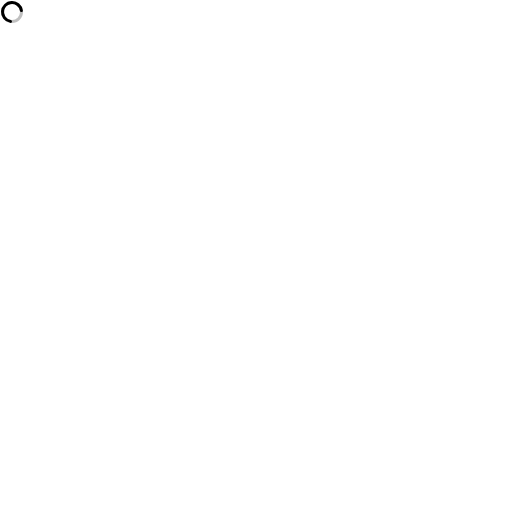
t = 0.00 s
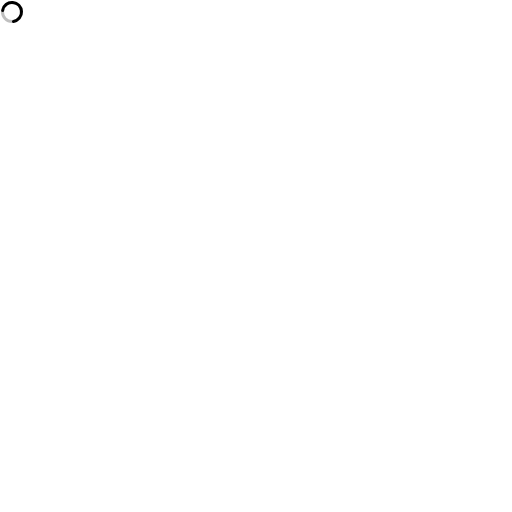
t = 0.19 s
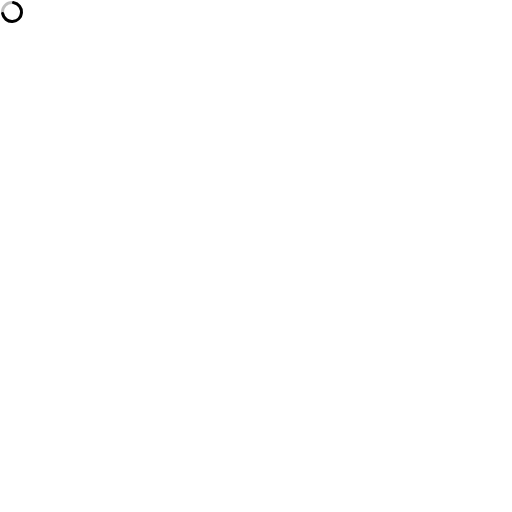
t = 0.38 s
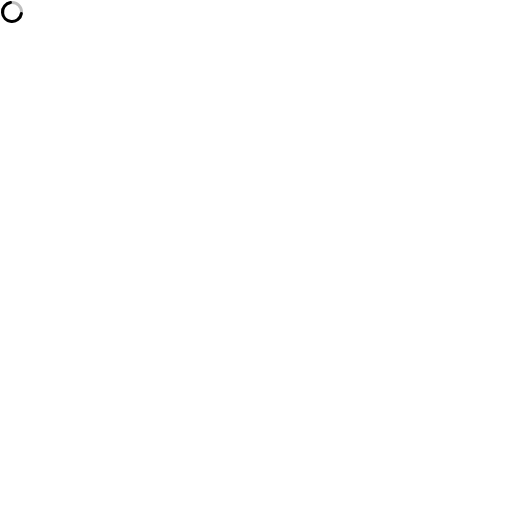
t = 0.56 s

The animated SVG that drew these frames (rendered in a browser with its animation timeline set to each time). Animation: 1 SMIL element (animateTransform=1); one cycle of 0.75 s, repeats indefinitely.

<svg xmlns="http://www.w3.org/2000/svg" version="1.1" viewBox="0 0 512 512" fill="currentColor"><path fill="currentColor" d="M12,1A11,11,0,1,0,23,12,11,11,0,0,0,12,1Zm0,19a8,8,0,1,1,8-8A8,8,0,0,1,12,20Z" opacity=".25"/><path fill="currentColor" d="M10.72,19.9a8,8,0,0,1-6.5-9.79A7.77,7.77,0,0,1,10.4,4.16a8,8,0,0,1,9.49,6.52A1.54,1.54,0,0,0,21.38,12h.13a1.37,1.37,0,0,0,1.38-1.54,11,11,0,1,0-12.7,12.39A1.54,1.54,0,0,0,12,21.34h0A1.47,1.47,0,0,0,10.72,19.9Z"><animateTransform attributeName="transform" dur="0.75s" repeatCount="indefinite" type="rotate" values="0 12 12;360 12 12"/></path></svg>
